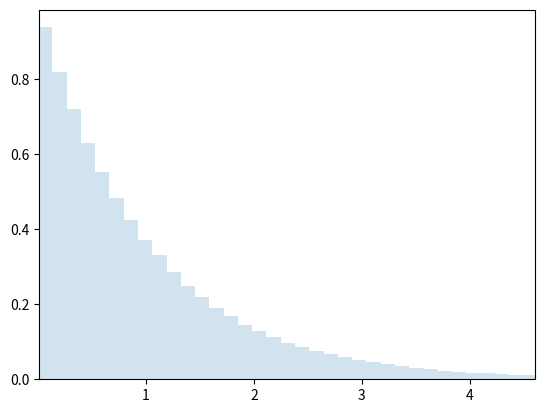

Reproduce this figure in Python.
import matplotlib.pyplot as plt
from scipy.stats import expon
import matplotlib.pyplot as plt
import numpy as np

fig, ax = plt.subplots(1, 1)

r = expon.rvs(size=1000000)

x = np.linspace(expon.ppf(0.01),
                expon.ppf(0.99), 100)

ax.hist(r, density=True, bins=100, histtype='stepfilled', alpha=0.2)
ax.set_xlim([x[0], x[-1]])
ax.legend(loc='best', frameon=False)
plt.show()